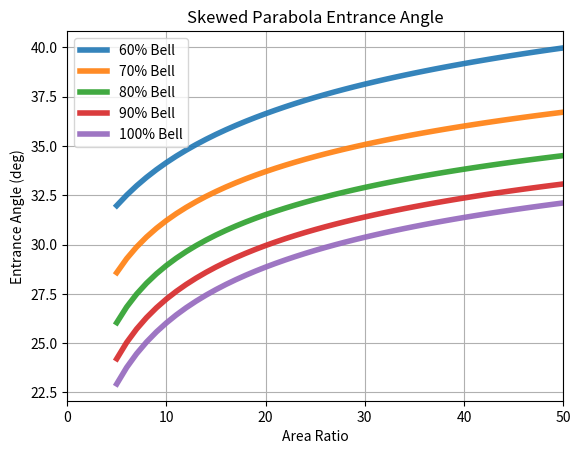
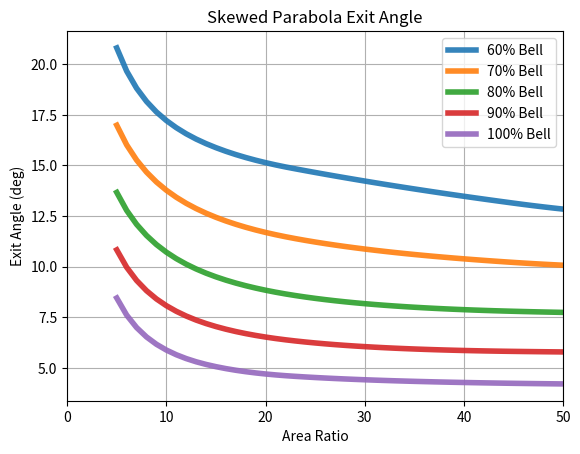

Python code for these plots, in order:
from math import log10
from scipy.interpolate import interp1d

"""
Digitized data from running 6 common propellant combinations
with given eps, %Bell with the NCO option to find optimum entrance
and exit angles for parabolic nozzle..
"""

def getOptEntranceExitAngles(eps=20.0, pcentBell=80.0):
    """
    Return the entrance and exit angles of an optimum parabolic nozzle
    based on running optimum parabolic nozzle for 6 common propellant combinations
    """
   
    return calcOptEntrance(eps=eps, pcentBell=pcentBell),\
           calcOptExit(eps=eps, pcentBell=pcentBell)
   
   
def calcOptExit(eps=20.0, pcentBell=80.0):
    """
    Return the exit angle of an optimum parabolic nozzle
    based on running optimum parabolic nozzle for 6 common propellant combinations
    """
    
    exit_vs_pcbL = []
            
    leps = log10(eps)
    for i in range( len(pcentBellL) ):
        exit_vs_pcbL.append( my_interp( leps, log10_epsL, exitAngLL[i] ) )

    exitAng = my_interp( pcentBell, pcentBellL, exit_vs_pcbL )
    
    return float(exitAng)
   

def calcOptEntrance(eps=20.0, pcentBell=80.0):
    """
    Return the entrance angle of an optimum parabolic nozzle
    based on running optimum parabolic nozzle for 6 common propellant combinations
    """

    entrance_vs_pcbL = []
    
    leps = log10(eps)
    for i in range( len(pcentBellL) ):
        entrance_vs_pcbL.append( my_interp( leps, log10_epsL, entranceAngLL[i] ) )

    entranceAng = my_interp( pcentBell, pcentBellL, entrance_vs_pcbL )
    
    return float(entranceAng)

pcentBellL = [60.0, 70.0, 80.0, 90.0, 100.0, 110.0, 120.0]
epsL       = [2.0, 3.0, 4.0, 6.0, 8.0, 12.0, 16.0, 32.0, 64.0, 128.0, 254.0, 512.0]
log10_epsL = [log10(e) for e in epsL]

# ================== ENTRANCE ANGLE ===================
entranceAngLL = []  # list of entrance angle lists

# entrance angle for %Bell = 60
entranceAngLL.append( [29.973723100674352, 30.703527150925463, 31.375401599713616, 32.50168282698206, 33.40406848557244, 34.78364714156141, 35.81495636184458, 38.3632978321238, 40.804325500003884, 42.8932719690786, 44.37273243951821, 45.03585172518701] )
# entrance angle for %Bell = 70
entranceAngLL.append( [24.889319168581522, 26.54643167499322, 27.697917035068816, 29.283465733942116, 30.379886740064197, 31.881781550507643, 32.91456015377038, 35.2812691463901, 37.45934558812611, 39.42812134918116, 41.148616154160855, 42.65509831005929] )
# entrance angle for %Bell = 80
entranceAngLL.append( [21.67031868493122, 23.684957616942242, 25.03567747255991, 26.83410293244355, 28.038936049352028, 29.64234336183151, 30.716328062245793, 33.1040871581794, 35.238446984091034, 37.15564118691893, 38.87313477656137, 40.48346731107629] )
# entrance angle for %Bell = 90
entranceAngLL.append( [19.742711887288984, 21.786336937575935, 23.172252808287908, 25.035451097856498, 26.293548107924085, 27.97687202642521, 29.10754210254295, 31.61517910848991, 33.81740344211038, 35.715159419749796, 37.29304642623832, 38.60104357246711] )
# entrance angle for %Bell = 100
entranceAngLL.append( [18.5324890132203, 20.517801597697712, 21.891212938353807, 23.76936690555109, 25.05605461026849, 26.79690699518092, 27.975484289933963, 30.59797223831989, 32.87198871639589, 34.74600398513161, 36.15510922271028, 37.087911938460756] )
# entrance angle for %Bell = 110
entranceAngLL.append( [17.465640300290687, 19.546583558110974, 20.976127758858645, 22.917707030897436, 24.23878725087337, 26.013987718990798, 27.207436639690975, 29.835893788667576, 32.07797656115928, 33.88750282052223, 35.2060812854958, 36.024157253286305] )

# entrance angle for %Bell = 120 (hand modified to be offset of %Bell==110)
entranceAngLL.append( [16.715640300290687, 18.796583558110974, 20.226127758858645, 22.167707030897436, 23.48878725087337, 25.263987718990798, 26.457436639690975, 29.085893788667576, 31.327976561159282, 33.13750282052223, 34.4560812854958, 35.274157253286305] )

# ================== EXIT ANGLE ===================
exitAngLL = []  # list of entrance angle lists

# exit angle for %Bell = 60
exitAngLL.append( [29.51033948670469, 24.9778346616913, 22.438078468120185, 19.6598392601876, 18.161197995292735, 16.563431324180044, 15.698792318616968, 14.06995568848753, 
                   12.293782355299063,   11.5564, 10.8084, 10.8084] ) # hand modified
                   #12.293782355299063, 12.293782355299063, 12.293782355299063, 12.293782355299063] )

# exit angle for %Bell = 70
exitAngLL.append( [23.4944100788321, 20.257475260652004, 18.311709603284186, 16.015144412462337, 14.671186848171375, 13.130653765700217, 12.25771474333052, 10.756166218598478, 9.851414203812096, 9.851414203812096, 9.851414203812096, 9.851414203812096] )
# exit angle for %Bell = 80
exitAngLL.append( [19.497736426680767, 16.627703731556288, 14.874941728378158, 12.77909988021285, 11.541905418642408, 10.1251759982992, 9.336089866394845, 8.0949574405568, 7.655970510049611, 7.655970510049611, 7.655970510049611, 7.655970510049611] )
# exit angle for %Bell = 90
exitAngLL.append( [16.884559760991653, 13.826846841913325, 12.029574647254673, 9.970673036233617, 8.814398889313027, 7.563557983552768, 6.912942177854027, 5.9991142035649885, 5.746824657133231, 5.746824657133231, 5.746824657133231, 5.746824657133231] )
# exit angle for %Bell = 100
exitAngLL.append( [15.019121312505689, 11.59323135923227, 9.677408163766264, 7.608831253319123, 6.5297124427904185, 5.462359683036683, 4.96729616775217, 4.381421356825546, 4.163350028184571, 4.163350028184571, 4.163350028184571, 4.163350028184571] )
# exit angle for %Bell = 110
exitAngLL.append( [13.26566231196382, 9.665184051022285, 7.720242081765482, 5.712541904263839, 4.728891261681773, 3.838141058326721, 3.4781763261333722, 3.1546637495409677, 2.9449200063252485, 2.9449200063252485, 2.9449200063252485, 2.9449200063252485] )
# exit angle for %Bell = 120
exitAngLL.append( [10.988423990106986, 7.781031684792526, 6.059876205104874, 4.300772361862246, 3.452980528594279, 2.707462070998648, 2.4246071430417278, 2.2316262309137516, 2.1309079746768824, 2.1309079746768824, 2.1309079746768824, 2.1309079746768824] )


def my_interp( xval, xL, yL ):

    if xval < xL[0]:
        return yL[0]
    if xval > xL[-1]:
        return yL[-1]
    
    return interp1d( xL , yL, kind=2, fill_value="extrapolate")(xval)
    
    # ??? fill_value with tuple crashed ???
    #     return interp1d( xL , yL, kind=2, fill_value=(yL[0], yL[-1]))(xval)

def dev_tests( do_show=True ):
    
    import matplotlib.pyplot as plt

    prop_cycle = plt.rcParams['axes.prop_cycle']
    colors = prop_cycle.by_key()['color']
    colorL = [c for c in colors]

    fig, ax = plt.subplots()

    epsL = [float(i) for i in range(5, 51, 1)]

    # ======================= ENTRANCE ANGLE =====================
    for ipc,pcb in enumerate([60., 70., 80., 90., 100.]):
        entAngSixL = []
        for eps in epsL:
            (entAng, exitAng) = getOptEntranceExitAngles(eps=eps, pcentBell=pcb)
            entAngSixL.append( entAng )

        ax.plot(epsL, entAngSixL,'-',  linewidth=4, alpha=0.9, color=colorL[ipc], label='%g%% Bell'%pcb )

    plt.legend()
    #plt.ylim(15, 40)
    plt.xlim(0, 50)
    plt.grid()
    plt.title('Skewed Parabola Entrance Angle')
    plt.ylabel('Entrance Angle (deg)')
    plt.xlabel('Area Ratio')
    #plt.text(20,22, 'Huzel = black\n6-Prop = dotted')

    if do_show:
        plt.savefig( 'parabolic_entrance.png' )

    # ===================== EXIT ANGLE ============================
    fig, ax = plt.subplots()

    for ipc,pcb in enumerate([60., 70., 80., 90., 100.]):
        extAngSixL = []
        for eps in epsL:
            (entAng, exitAng) = getOptEntranceExitAngles(eps=eps, pcentBell=pcb)
            extAngSixL.append( exitAng )

        ax.plot(epsL, extAngSixL,'-',  linewidth=4, alpha=0.9, color=colorL[ipc], label='%g%% Bell'%pcb )

    plt.legend()
    #plt.ylim(15, 40)
    plt.xlim(0, 50)
    plt.grid()
    plt.title('Skewed Parabola Exit Angle')
    plt.ylabel('Exit Angle (deg)')
    plt.xlabel('Area Ratio')
    #plt.text(18,18, 'Huzel = black\n6-Prop = dotted')

    if do_show:
        plt.savefig( 'parabolic_exit.png' )

        plt.show()
    
if __name__ == "__main__":
    dev_tests()
